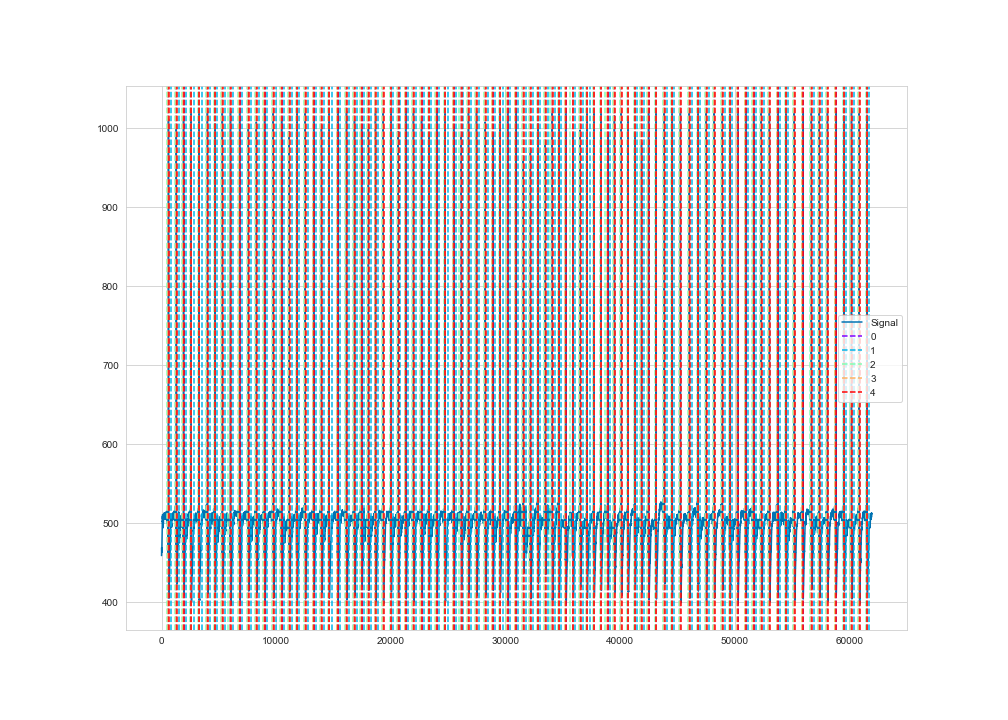

Values plotted in this chart, from the file beside it:
time, ecg
1, 459
2, 459
3, 459
4, 459
5, 459
6, 459
7, 461
8, 463
9, 463
10, 465
11, 466
12, 468
13, 469
14, 468
15, 468
16, 467
17, 467
18, 467
19, 466
20, 465
21, 466
22, 466
23, 464
24, 463
25, 465
26, 464
27, 464
28, 465
29, 466
30, 467
31, 468
32, 469
33, 469
34, 469
35, 469
36, 471
37, 472
38, 472
39, 473
40, 473
41, 476
42, 477
43, 478
44, 480
45, 480
46, 482
47, 483
48, 484
49, 484
50, 484
51, 484
52, 485
53, 485
54, 484
55, 484
56, 485
57, 488
58, 490
59, 489
60, 489
... 61,890 more rows
